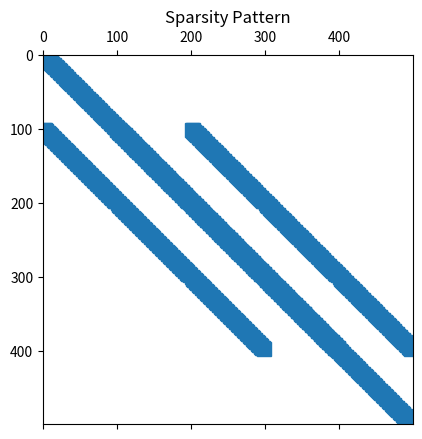
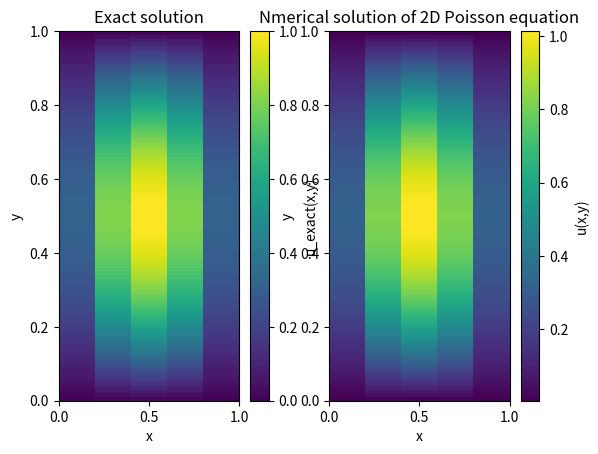
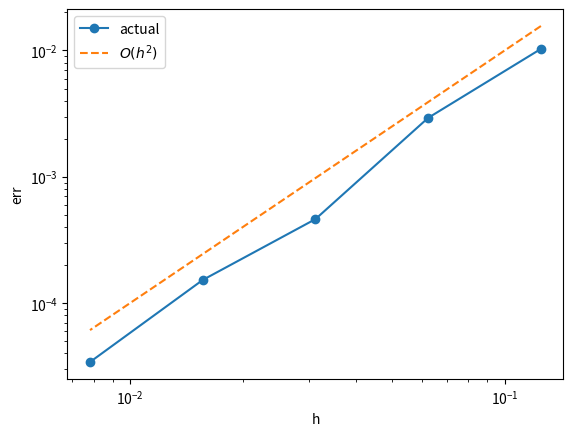

Reproduce these figures in Python, in order.
import enum

import numpy as np
from scipy.sparse import coo_matrix
from scipy.sparse.linalg import spsolve
np.set_printoptions(legacy='1.25') # no type info when printing

M_EPS = 1e-6  # a small number


class Direction(enum.IntFlag):
    R = 1 << 0  # 0001
    T = 1 << 1  # 0010
    L = 1 << 2  # 0100
    B = 1 << 3  # 1000


def surface(x: float, y: float) -> float:
    xI = 0.52
    # return x - 2.0
    # return x - xI
    # return -(x - xI)
    # return x**2 - xI**2
    # return -(x**2 - xI**2)
    # return y - xI
    # return -(y - xI)
    # return y**2 - xI**2
    return -(y**2 - xI**2)


def normal(x: float, y: float) -> tuple[float, float]:
    # default should be 4th order centrl difference

    # dx_eta = 2 * (x - 0.5)
    # dy_eta = 2 * (y - 0.5)
    # norm = np.sqrt(dx_eta**2 + dy_eta**2)
    # return dx_eta / norm, dy_eta / norm
    # return 1.0, 0.0
    return 0.0, 1.0


def permittivity(x: float, y: float) -> float:
    # return 1000.0 if surface(x, y) < 0 else 1.0
    return 1.0


def index(i: int, j: int) -> int:
    """flatten index"""
    # if i * ny + j > nx * ny:
    #     breakpoint()
    return i * ny + j


def center(i: int, j: int) -> tuple[float, float]:
    x = i * dx + dx / 2
    y = j * dy + dy / 2
    return x, y


def compute_theta(direction: int, i: int, j: int) -> float:
    x, y = center(i, j)
    eta = surface(x, y)
    eta_r = surface(x + dx, y)
    eta_l = surface(x - dx, y)
    eta_t = surface(x, y + dy)
    eta_b = surface(x, y - dy)
    dx_eta = (eta_r - eta_l) / 2
    dy_eta = (eta_t - eta_b) / 2
    dxx_eta = (eta_r - 2 * eta + eta_l) / 2
    dyy_eta = (eta_t - 2 * eta + eta_b) / 2

    if direction == Direction.R or direction == Direction.L:
        if np.isclose(dxx_eta, 0.0):
            theta = np.abs(eta / dx_eta)
        else:
            theta = (
                -dx_eta - np.sign(eta) * np.sqrt(dx_eta**2 - 4 * dxx_eta * eta)
            ) / (2 * dxx_eta)
    elif direction == Direction.T or direction == Direction.B:
        if np.isclose(dyy_eta, 0.0):
            theta = np.abs(eta / dy_eta)
        else:
            theta = (
                -dy_eta - np.sign(eta) * np.sqrt(dy_eta**2 - 4 * dyy_eta * eta)
            ) / (2 * dyy_eta)
    # elif direction == Direction.L:
    #     if np.isclose(dxx_eta, 0.0):
    #         theta = np.abs(eta / dx_eta)
    #     else:
    #         theta = (
    #             -dx_eta
    #             + np.sign(eta) * np.sqrt(dx_eta**2 - 4 * dxx_eta * eta)
    #         ) / (2 * dxx_eta)
    # elif direction == Direction.B:
    #     if np.isclose(dyy_eta, 0.0):
    #         theta = np.abs(eta / dy_eta)
    #     else:
    #         theta = (
    #             -dy_eta
    #             + np.sign(eta) * np.sqrt(dy_eta**2 - 4 * dyy_eta * eta)
    #         ) / (2 * dyy_eta)
    else:
        theta = 1.0

    return theta


def compute_a_tau(i: int, j: int) -> float:
    """Compute tangential derivative of jump condition a at (i, j)"""
    # TODO: if i+2 or j+2 exceeds
    if i + 2 > nx - 1 or i - 2 < 0 or j + 2 > ny - 1 or j - 2 < 0:
        dx_a = (a[i + 1, j] - a[i - 1, j]) / (2 * dx)
        dy_a = (a[i, j + 1] - a[i, j - 1]) / (2 * dy)
    else:
        dx_a = (-a[i + 2, j] + 8 * a[i + 1, j] - 8 * a[i - 1, j] + a[i - 2, j]) / (
            12 * dx
        )
        dy_a = (-a[i, j + 2] + 8 * a[i, j + 1] - 8 * a[i, j - 1] + a[i, j - 2]) / (
            12 * dy
        )
    n1, n2 = normal(*center(i, j))
    a_tau = -dx_a * n2 + dy_a * n1
    return a_tau


def coeff_case0(i: int, j: int) -> None:
    """coeff of u_ij and its neighbors for a normal cell"""
    x, y = center(i, j)
    eps_l = permittivity(x - dx / 2, y)
    eps_r = permittivity(x + dx / 2, y)
    eps_b = permittivity(x, y - dy / 2)
    eps_t = permittivity(x, y + dy / 2)

    row_idx = index(i, j)  # laplacian matrix row index
    rows.extend([row_idx] * 5)
    cols.extend(
        [
            index(i - 1, j),
            index(i + 1, j),
            index(i, j - 1),
            index(i, j + 1),
            index(i, j),
        ]
    )
    vals.extend(
        [
            eps_l / dx**2,  # u_[i-1,j]
            eps_r / dx**2,  # u_[i+1,j]
            eps_b / dy**2,  # u_[i,j-1]
            eps_t / dy**2,  # u_[i,j+1]
            (-(eps_l + eps_r) / dx**2 - (eps_b + eps_t) / dy**2),  # u_[i,j]
        ]
    )


def coeff_case1(direction: int, i: int, j: int) -> None:
    """coeff of u_ij and its neighbors for a case 1 cell"""
    x, y = center(i, j)
    row_idx = index(i, j)  # laplacian matrix row index
    eta = surface(x, y)  # assume this is negative for now
    n1, n2 = normal(x, y)
    a_tau = compute_a_tau(i, j)
    theta = compute_theta(direction, i, j)

    if direction == Direction.R:
        theta_l, theta_r, theta_t, theta_b = 1.0, theta, 1.0, 1.0
        # common denominator in discretization
        bot_x = (theta_r + theta_l) / 2 * dx**2
        bot_y = (theta_t + theta_b) / 2 * dy**2

        # permittivity
        eps_r = permittivity(x + theta_r * dx / 2, y)
        eps_l = permittivity(x - dx / 2, y)
        eps_t = permittivity(x, y + dy / 2)
        eps_b = permittivity(x, y - dy / 2)

        if eta > 0:
            _eps_p = permittivity(x + theta_r * dx - M_EPS, y)
            _eps_m = permittivity(x + theta_r * dx + M_EPS, y)
            eps_jump = _eps_p - _eps_m
            # swap these two variable in the d expression
            eps_p, eps_m = _eps_m, _eps_p
        else:
            _eps_p = permittivity(x + theta_r * dx + M_EPS, y)
            _eps_m = permittivity(x + theta_r * dx - M_EPS, y)
            eps_jump = _eps_p - _eps_m
            eps_p, eps_m = _eps_p, _eps_m

        d = (
            -a_tau * eps_p * n2 * dx
            + b[i, j] * n1 * dx
            + a[i, j] * eps_p * (3 - 2 * theta_r) / ((2 - theta_r) * (1 - theta_r))
        )

        if eta > 0:
            # in the following formulas, permittivity signs are also swapped
            # the permittivity jump stays the same
            eps_p, eps_m = -_eps_m, -_eps_p

        M = (
            -eps_p * (3 - 2 * theta_r) / ((1 - theta_r) * (2 - theta_r))
            - eps_m * (2 * theta_r + 1) / (theta_r * (theta_r + 1))
            - eps_jump * n2**2 * (2 * theta_r + 1) / (theta_r * (theta_r + 1))
        )

        N = [
            # u[i,j]
            -eps_jump * n1 * n2 * theta_r * dx / dy
            - (eps_jump * n2**2 + eps_m) * (1 + theta_r) / theta_r,
            # u[i+1,j]
            -eps_p * (theta_r - 2) / (theta_r - 1),
            # u[i+2,j]
            eps_p * (theta_r - 1) / (theta_r - 2),
            # u[i-1,j]
            eps_jump * n1 * n2 * theta_r * dx / dy
            + (eps_jump * n2**2 + eps_m) * theta_r / (1 + theta_r),
            # u[i,j-1]
            eps_jump * n1 * n2 * (2 * theta_r + 1) * dx / (2 * dy),
            # u[i,j+1]
            -eps_jump * n1 * n2 * dx / (2 * dy),
            # u[i-1,j-1]
            -eps_jump * n1 * n2 * theta_r * dx / dy,
        ]

        f[i, j] -= (d / M) * eps_r / theta_r / bot_x

        rows.extend([row_idx] * len(N))
        cols.extend(
            [
                index(i, j),
                index(i + 1, j),
                index(i + 2, j),
                index(i - 1, j),
                index(i, j - 1),
                index(i, j + 1),
                index(i - 1, j - 1),
            ]
        )
        vals.extend(
            [
                # u[i,j]
                (N[0] / M) * eps_r / theta_r / bot_x
                - (eps_r / theta_r + eps_l / theta_l) / bot_x
                - (eps_t / theta_t + eps_b / theta_b) / bot_y,
                # u[i+1,j]
                (N[1] / M) * eps_r / theta_r / bot_x,
                # u[i+2,j]
                (N[2] / M) * eps_r / theta_r / bot_x,
                # u[i-1,j]
                (N[3] / M) * eps_r / theta_r / bot_x + eps_l / theta_l / bot_x,
                # u[i,j-1]
                (N[4] / M) * eps_r / theta_r / bot_x + eps_b / theta_b / bot_y,
                # u[i,j+1]
                (N[5] / M) * eps_r / theta_r / bot_x + eps_t / theta_t / bot_y,
                # u_ext at [i-1,j-1]
                (N[6] / M) * eps_r / theta_r / bot_x,
            ]
        )
    elif direction == Direction.T:
        theta_l, theta_r, theta_t, theta_b = 1.0, 1.0, theta, 1.0

        bot_x = (theta_r + theta_l) / 2 * dx**2
        bot_y = (theta_t + theta_b) / 2 * dy**2

        eps_r = permittivity(x + dx / 2, y)
        eps_l = permittivity(x - dx / 2, y)
        eps_t = permittivity(x, y + theta_t * dy / 2)
        eps_b = permittivity(x, y - dy / 2)

        if eta > 0:
            _eps_p = permittivity(x, y + theta_t * dy - M_EPS)
            _eps_m = permittivity(x, y + theta_t * dy + M_EPS)
            eps_jump = _eps_p - _eps_m
            eps_p, eps_m = _eps_m, _eps_p
        else:
            _eps_p = permittivity(x, y + theta_t * dy + M_EPS)
            _eps_m = permittivity(x, y + theta_t * dy - M_EPS)
            eps_jump = _eps_p - _eps_m
            eps_p, eps_m = _eps_p, _eps_m

        d = (
            a_tau * eps_p * n1 * dy
            + b[i, j] * n2 * dy
            + a[i, j] * eps_p * (3 - 2 * theta_t) / ((2 - theta_t) * (1 - theta_t))
        )

        if eta > 0:
            eps_p, eps_m = -_eps_m, -_eps_p

        M = (
            -eps_p * (3 - 2 * theta_t) / ((1 - theta_t) * (2 - theta_t))
            - eps_m * (2 * theta_t + 1) / (theta_t * (theta_t + 1))
            - eps_jump * n1**2 * (2 * theta_t + 1) / (theta_t * (theta_t + 1))
        )
        N = [
            # u[i,j]
            -eps_jump * n1 * n2 * theta_t * dy / dx
            - (eps_jump * n1**2 + eps_m) * (1 + theta_t) / theta_t,
            # u[i,j+1]
            -eps_p * (theta_t - 2) / (theta_t - 1),
            # u[i,j+2]
            eps_p * (theta_t - 1) / (theta_t - 2),
            # u[i,j-1]
            eps_jump * n1 * n2 * theta_t * dy / dx
            + (eps_jump * n1**2 + eps_m) * theta_t / (1 + theta_t),
            # u[i-1,j]
            eps_jump * n1 * n2 * (2 * theta_t + 1) * dy / (2 * dx),
            # u[i+1,j]
            -eps_jump * n1 * n2 * dy / (2 * dx),
            # u[i-1,j-1]
            -eps_jump * n1 * n2 * theta_t * dy / dx,
        ]

        f[i, j] -= (d / M) * eps_t / theta_t / bot_y

        rows.extend([row_idx] * len(N))
        cols.extend(
            [
                index(i, j),
                index(i, j + 1),
                index(i, j + 2),
                index(i, j - 1),
                index(i - 1, j),
                index(i + 1, j),
                index(i - 1, j - 1),
            ]
        )
        vals.extend(
            [
                # u[i,j]
                (N[0] / M) * eps_t / theta_t / bot_y
                - (eps_r / theta_r + eps_l / theta_l) / bot_x
                - (eps_t / theta_t + eps_b / theta_b) / bot_y,
                # u[i,j+1]
                (N[1] / M) * eps_t / theta_t / bot_y,
                # u[i,j+2]
                (N[2] / M) * eps_t / theta_t / bot_y,
                # u[i,j-1]
                (N[3] / M) * eps_t / theta_t / bot_y + eps_b / theta_b / bot_y,
                # u[i-1,j]
                (N[4] / M) * eps_t / theta_t / bot_x + eps_l / theta_l / bot_x,
                # u[i+1,j]
                (N[5] / M) * eps_t / theta_t / bot_x + eps_r / theta_r / bot_x,
                # u_ext at [i-1,j-1]
                (N[6] / M) * eps_t / theta_t / bot_y,
            ]
        )
    elif direction == Direction.L:
        theta_l, theta_r, theta_t, theta_b = theta, 1.0, 1.0, 1.0

        bot_x = (theta_r + theta_l) / 2 * dx**2
        bot_y = (theta_t + theta_b) / 2 * dy**2

        eps_r = permittivity(x + dx / 2, y)
        eps_l = permittivity(x - theta_l * dx / 2, y)
        eps_t = permittivity(x, y + dy / 2)
        eps_b = permittivity(x, y - dy / 2)

        if eta > 0:
            _eps_p = permittivity(x - theta_l * dx + M_EPS, y)
            _eps_m = permittivity(x - theta_l * dx - M_EPS, y)
            eps_jump = _eps_p - _eps_m
            eps_p, eps_m = _eps_m, _eps_p
        else:
            _eps_p = permittivity(x - theta_l * dx - M_EPS, y)
            _eps_m = permittivity(x - theta_l * dx + M_EPS, y)
            eps_jump = _eps_p - _eps_m
            eps_p, eps_m = _eps_p, _eps_m

        d = (
            -a_tau * eps_p * n2 * dx
            + b[i, j] * n1 * dx
            - a[i, j] * eps_p * (3 - 2 * theta_l) / ((2 - theta_l) * (1 - theta_l))
        )

        if eta > 0:
            eps_p, eps_m = -_eps_m, -_eps_p

        M = (
            eps_p * (3 - 2 * theta_l) / ((1 - theta_l) * (2 - theta_l))
            + eps_m * (2 * theta_l + 1) / (theta_l * (theta_l + 1))
            + eps_jump * n2**2 * (2 * theta_l + 1) / (theta_l * (theta_l + 1))
        )

        N = [
            # u[i,j]
            -eps_jump * n1 * n2 * theta_l * dx / dy
            + (eps_jump * n2**2 + eps_m) * (1 + theta_l) / theta_l,
            # u[i-1,j]
            eps_p * (theta_l - 2) / (theta_l - 1),
            # u[i-2,j]
            -eps_p * (theta_l - 1) / (theta_l - 2),
            # u[i+1,j]
            eps_jump * n1 * n2 * theta_l * dx / dy
            - (eps_jump * n2**2 + eps_m) * theta_l / (1 + theta_l),
            # u[i,j-1]
            eps_jump * n1 * n2 * (2 * theta_l + 1) * dx / (2 * dy),
            # u[i,j+1]
            -eps_jump * n1 * n2 * dx / (2 * dy),
            # u[i+1,j-1]
            -eps_jump * n1 * n2 * theta_l * dx / dy,
        ]

        f[i, j] -= (d / M) * eps_l / theta_l / bot_x

        rows.extend([row_idx] * len(N))
        cols.extend(
            [
                index(i, j),
                index(i - 1, j),
                index(i - 2, j),
                index(i + 1, j),
                index(i, j - 1),
                index(i, j + 1),
                index(i + 1, j - 1),
            ]
        )
        vals.extend(
            [
                # u[i,j]
                (N[0] / M) * eps_l / theta_l / bot_x
                - (eps_r / theta_r + eps_l / theta_l) / bot_x
                - (eps_t / theta_t + eps_b / theta_b) / bot_y,
                # u[i-1,j]
                (N[1] / M) * eps_l / theta_l / bot_x,
                # u[i-2,j]
                (N[2] / M) * eps_l / theta_l / bot_x,
                # u[i+1,j]
                (N[3] / M) * eps_l / theta_l / bot_x + eps_r / theta_r / bot_x,
                # u[i,j+1]
                (N[4] / M) * eps_l / theta_l / bot_x + eps_t / theta_t / bot_y,
                # u[i,j-1]
                (N[5] / M) * eps_l / theta_l / bot_x + eps_b / theta_b / bot_y,
                # u_ext at [i+1,j+1]
                (N[6] / M) * eps_l / theta_l / bot_x,
            ]
        )
        # breakpoint()
    elif direction == Direction.B:
        theta_l, theta_r, theta_t, theta_b = 1.0, 1.0, 1.0, theta

        bot_x = (theta_r + theta_l) / 2 * dx**2
        bot_y = (theta_t + theta_b) / 2 * dy**2

        eps_r = permittivity(x + dx / 2, y)
        eps_l = permittivity(x - dx / 2, y)
        eps_t = permittivity(x, y + dy / 2)
        eps_b = permittivity(x, y - theta_b * dy / 2)

        if eta > 0:
            _eps_p = permittivity(x, y - theta_b * dy + M_EPS)
            _eps_m = permittivity(x, y - theta_b * dy - M_EPS)
            eps_jump = _eps_p - _eps_m
            eps_p, eps_m = _eps_m, _eps_p
        else:
            _eps_p = permittivity(x, y - theta_b * dy - M_EPS)
            _eps_m = permittivity(x, y - theta_b * dy + M_EPS)
            eps_jump = _eps_p - _eps_m
            eps_p, eps_m = _eps_p, _eps_m

        d = (
            a_tau * eps_p * n2 * dx
            + b[i, j] * n1 * dx
            - a[i, j] * eps_p * (3 - 2 * theta_b) / ((2 - theta_b) * (1 - theta_b))
        )

        if eta > 0:
            eps_p, eps_m = -_eps_m, -_eps_p

        M = (
            eps_p * (3 - 2 * theta_b) / ((1 - theta_b) * (2 - theta_b))
            + eps_m * (2 * theta_b + 1) / (theta_b * (theta_b + 1))
            + eps_jump * n1**2 * (2 * theta_b + 1) / (theta_b * (theta_b + 1))
        )
        N = [
            # u[i,j]
            eps_jump * n1 * n2 * theta_b * dy / dx
            + (eps_jump * n1**2 + eps_m) * (1 + theta_b) / theta_b,
            # u[i,j-1]
            eps_p * (theta_b - 2) / (theta_b - 1),
            # u[i,j-2]
            -eps_p * (theta_b - 1) / (theta_b - 2),
            # u[i,j+1]
            -eps_jump * n1 * n2 * theta_b * dy / dx
            - (eps_jump * n1**2 + eps_m) * theta_b / (1 + theta_b),
            # u[i+1,j]
            -eps_jump * n1 * n2 * (2 * theta_b + 1) * dy / (2 * dx),
            # u[i-1,j]
            eps_jump * n1 * n2 * dy / (2 * dx),
            # u[i+1,j+1]
            -eps_jump * n1 * n2 * theta_b * dy / dx,
        ]

        f[i, j] -= (d / M) * eps_b / theta_b / bot_y

        rows.extend([row_idx] * len(N))
        cols.extend(
            [
                index(i, j),
                index(i, j - 1),
                index(i, j - 2),
                index(i, j + 1),
                index(i + 1, j),
                index(i - 1, j),
                index(i + 1, j + 1),
            ]
        )
        vals.extend(
            [
                # u[i,j]
                (N[0] / M) * eps_b / theta_b / bot_y
                - (eps_r / theta_r + eps_l / theta_l) / bot_x
                - (eps_t / theta_t + eps_b / theta_b) / bot_y,
                # u[i,j-1]
                (N[1] / M) * eps_b / theta_b / bot_y,
                # u[i,j-2]
                (N[2] / M) * eps_b / theta_b / bot_y,
                # u[i,j+1]
                (N[3] / M) * eps_b / theta_b / bot_y + eps_t / theta_t / bot_y,
                # u[i+1,j]
                (N[4] / M) * eps_b / theta_b / bot_x + eps_r / theta_r / bot_x,
                # u[i-1,j]
                (N[5] / M) * eps_b / theta_b / bot_x + eps_l / theta_l / bot_x,
                # u_ext at [i+1,j+1]
                (N[6] / M) * eps_b / theta_b / bot_y,
            ]
        )
    else:
        raise ValueError("Invalid direction for case 1", direction)


def coeff_case2(direction: int, i: int, j: int):
    """coeff of u_ij and its neighbors for a case 2 cell"""
    # calculate M = [[xx, xx], [xx, xx]] # 2x2 matrix
    # calculate N = [[xx, xx, ...], [xx, xx, ...]] # 2xn_neighbor matrix
    # calculate d = [[xx], [xx]] # 2x1 matrix
    # return M_inv@N, M_inv@d

    x, y = center(i, j)
    eta = surface(x, y)
    a_tau = compute_a_tau(i, j)
    row_idx = index(i, j)  # laplacian matrix row index

    d = np.zeros(2)
    M = np.zeros((2, 2))
    N = np.zeros((2, 25))

    # used to traverse N matrix
    offset = lambda offset_x, offset_y: (offset_x + 2) * 5 + (offset_y + 2)

    if direction == Direction.R | Direction.T:
        theta_r = compute_theta(Direction.R, i, j)
        theta_t = compute_theta(Direction.T, i, j)
        theta_l = 1.0
        theta_b = 1.0

        bot_x = (theta_r + theta_l) / 2 * dx**2
        bot_y = (theta_t + theta_b) / 2 * dy**2

        eps_r = permittivity(x + theta_r * dx / 2, y)
        eps_l = permittivity(x - dx / 2, y)
        eps_t = permittivity(x, y + theta_t * dy / 2)
        eps_b = permittivity(x, y - dy / 2)

        # normal evaluated at x_R and x_T
        n1_x, n2_x = normal(x + theta_r * dx - M_EPS, y)
        n1_y, n2_y = normal(x, y + theta_t * dy - M_EPS)

        if eta > 0:
            _eps_p = permittivity(x + theta_r * dx - M_EPS, y)
            _eps_m = permittivity(x + theta_r * dx + M_EPS, y)
            eps_jump = _eps_p - _eps_m
            eps_p, eps_m = _eps_m, _eps_p
        else:
            _eps_p = permittivity(x + theta_r * dx + M_EPS, y)
            _eps_m = permittivity(x + theta_r * dx - M_EPS, y)
            eps_jump = _eps_p - _eps_m
            eps_p, eps_m = _eps_p, _eps_m

        d[0] = (
            -a_tau * eps_p * n2_x * dx
            + b[i, j] * n1_x * dx
            + a[i, j] * eps_p * (3 - 2 * theta_r) / ((2 - theta_r) * (1 - theta_r))
        )
        d[1] = (
            a_tau * eps_p * n1_y * dy
            + b[i, j] * n2_y * dx
            + a[i, j] * eps_p * (3 - 2 * theta_t) / ((2 - theta_t) * (1 - theta_t))
        )

        if eta > 0:
            eps_p, eps_m = -_eps_m, -_eps_p

        M[0, 0] = (
            -eps_p * (3 - 2 * theta_r) / ((1 - theta_r) * (2 - theta_r))
            - eps_m * (2 * theta_r + 1) / (theta_r * (theta_r + 1))
            - eps_jump * n2_x**2 * (2 * theta_r + 1) / (theta_r * (theta_r + 1))
        )
        M[0, 1] = eps_jump * n1_x * n2_x * dx / (dy * theta_t * (theta_t + 1))
        M[1, 0] = eps_jump * n1_y * n2_y * dy / (dx * theta_r * (theta_r + 1))
        M[1, 1] = (
            -eps_p * (3 - 2 * theta_t) / ((1 - theta_t) * (2 - theta_t))
            - eps_m * (2 * theta_t + 1) / (theta_t * (theta_t + 1))
            - eps_jump * n2_y**2 * (2 * theta_t + 1) / (theta_t * (theta_t + 1))
        )

        # fmt: off
        # u[i,j]
        N[0, offset(0, 0)] = -(eps_m + eps_jump * n2_x**2) * (theta_r + 1) / theta_r \
            - (eps_jump * n1_x * n2_x) * (dx / dy) * ((theta_t * theta_r + theta_t - 1) / theta_t)
        # u[i+1,j]
        N[0, offset(1, 0)] = -eps_p * (theta_r - 2) / (theta_r - 1)
        # u[i+2,j]
        N[0, offset(2, 0)] = eps_p * (theta_r - 1) / (theta_r - 2)
        # u[i-1,j]
        N[0, offset(-1, 0)] = (eps_m + eps_jump * n2_x**2) / (theta_r + 1) \
            + eps_jump * n1_x * n2_x * dx / dy
        # u[i,j-1]
        N[0, offset(0, -1)] = eps_jump * n1_x * n2_x * (dx / dy) * (theta_t / (theta_t + 1) + theta_r) 
        # u[i-1,j-1]
        N[0, offset(-1, -1)] = -eps_jump * n1_x * n2_x * theta_r * (dx / dy)

        # u[i,j]
        N[1, offset(0,0)] = -(eps_m + eps_jump * n1_y**2) * (theta_t + 1) / theta_t \
            - (eps_jump * n1_y * n2_y) * (dy / dx) * ((theta_r * theta_t + theta_r - 1) / theta_r)
        # u[i,j+1]
        N[1, offset(0,1)] = -eps_p * (theta_t - 2) / (theta_t - 1)
        # u[i,j+2]
        N[1, offset(0,2)] = eps_p * (theta_t - 1) / (theta_t - 2)
        # u[i,j-1]
        N[1, offset(0,-1)] = (eps_m + eps_jump * n1_y**2) / (theta_t + 1) \
            + eps_jump * n1_y * n2_y * dy / dx
        # u[i-1,j]
        N[1, offset(-1,0)] = eps_jump * n1_y * n2_y * (dy / dx) * (theta_r / (theta_r + 1) + theta_t)
        # u[i-1,j-1]
        N[1, offset(-1,-1)] = -eps_jump * n1_y * n2_y * theta_t * (dy / dx)
        # fmt: on

        M_inv = np.linalg.inv(M)
        M_inv_d = M_inv @ d
        M_inv_N = M_inv @ N

        f[i, j] -= (
            M_inv_d[0] * eps_r / theta_r / bot_x + M_inv_d[1] * eps_t / theta_t / bot_y
        )

        for offset_x in range(-2, 3):
            for offset_y in range(-2, 3):
                value = (
                    M_inv_N[0, offset(offset_x, offset_y)] * eps_r / theta_r / bot_x
                    + M_inv_N[1, offset(offset_x, offset_y)] * eps_t / theta_t / bot_y
                )
                if (offset_x, offset_y) == (0, 0):
                    value += (
                        -(eps_r / theta_r + eps_l / theta_l) / bot_x
                        - (eps_t / theta_t + eps_b / theta_b) / bot_y
                    )
                elif (offset_x, offset_y) == (-1, 0):
                    value += eps_l / theta_l / bot_x
                elif (offset_x, offset_y) == (0, -1):
                    value += eps_b / theta_b / bot_y

                rows.append(row_idx)
                cols.append(index(i + offset_x, j + offset_y))
                vals.append(value)

    elif direction == Direction.L | Direction.T:
        theta_l = compute_theta(Direction.L, i, j)
        theta_t = compute_theta(Direction.T, i, j)
        theta_r = 1.0
        theta_b = 1.0

        bot_x = (theta_r + theta_l) / 2 * dx**2
        bot_y = (theta_t + theta_b) / 2 * dy**2

        eps_r = permittivity(x + dx / 2, y)
        eps_l = permittivity(x - theta_l * dx / 2, y)
        eps_t = permittivity(x, y + theta_t * dy / 2)
        eps_b = permittivity(x, y - dy / 2)

        # normal evaluated at x_L and x_T
        n1_x, n2_x = normal(x - theta_l * dx + M_EPS, y)
        n1_y, n2_y = normal(x, y + theta_t * dy - M_EPS)

        if eta > 0:
            _eps_p = permittivity(x - theta_l * dx + M_EPS, y)
            _eps_m = permittivity(x - theta_l * dx - M_EPS, y)
            eps_jump = _eps_p - _eps_m
            eps_p, eps_m = _eps_m, _eps_p
        else:
            _eps_p = permittivity(x - theta_l * dx - M_EPS, y)
            _eps_m = permittivity(x - theta_l * dx + M_EPS, y)
            eps_jump = _eps_p - _eps_m
            eps_p, eps_m = _eps_p, _eps_m

        d[0] = (
            -a_tau * eps_p * n2_x * dx
            + b[i, j] * n1_x * dx
            - a[i, j] * eps_p * (3 - 2 * theta_l) / ((2 - theta_l) * (1 - theta_l))
        )
        d[1] = (
            a_tau * eps_p * n1_y * dy
            + b[i, j] * n2_y * dx
            + a[i, j] * eps_p * (3 - 2 * theta_t) / ((2 - theta_t) * (1 - theta_t))
        )

        if eta > 0:
            eps_p, eps_m = -_eps_m, -_eps_p

        M[0, 0] = (
            eps_p * (3 - 2 * theta_l) / ((1 - theta_l) * (2 - theta_l))
            + eps_m * (2 * theta_l + 1) / (theta_l * (theta_l + 1))
            + eps_jump * n2_x**2 * (2 * theta_l + 1) / (theta_l * (theta_l + 1))
        )
        M[0, 1] = eps_jump * n1_x * n2_x * dx / (dy * theta_t * (theta_t + 1))
        M[1, 0] = -eps_jump * n1_y * n2_y * dy / (dx * theta_l * (theta_l + 1))
        M[1, 1] = (
            -eps_p * (3 - 2 * theta_t) / ((1 - theta_t) * (2 - theta_t))
            - eps_m * (2 * theta_t + 1) / (theta_t * (theta_t + 1))
            - eps_jump * n2_y**2 * (2 * theta_t + 1) / (theta_t * (theta_t + 1))
        )

        # fmt: off
        N[0, offset(0, 0)] = (eps_m + eps_jump * n2_x**2) * (theta_l + 1) / theta_l \
            - (eps_jump * n1_x * n2_x) * (dx / dy) * ((theta_t * theta_l + theta_t - 1) / theta_t)
        N[0, offset(-1, 0)] = eps_p * (theta_l - 2) / (theta_l - 1)
        N[0, offset(-2, 0)] = -eps_p * (theta_l - 1) / (theta_l - 2)
        N[0, offset(1, 0)] = -(eps_m + eps_jump * n2_x**2) / (theta_l + 1) \
            + eps_jump * n1_x * n2_x * dx / dy
        N[0, offset(0, -1)] = eps_jump * n1_x * n2_x * (dx / dy) * (theta_t / (theta_t + 1) + theta_l) 
        N[0, offset(1, -1)] = -eps_jump * n1_x * n2_x * theta_l * (dx / dy)

        N[1, offset(0,0)] = -(eps_m + eps_jump * n1_y**2) * (theta_t + 1) / theta_t \
            + (eps_jump * n1_y * n2_y) * (dy / dx) * ((theta_l * theta_t + theta_l - 1) / theta_l)
        N[1, offset(0,1)] = -eps_p * (theta_t - 2) / (theta_t - 1)
        N[1, offset(0,2)] = eps_p * (theta_t - 1) / (theta_t - 2)
        N[1, offset(0,-1)] = (eps_m + eps_jump * n1_y**2) / (theta_t + 1) \
            - eps_jump * n1_y * n2_y * dy / dx
        N[1, offset(1,0)] = -eps_jump * n1_y * n2_y * (dy / dx) * (theta_l / (theta_l + 1) + theta_t)
        N[1, offset(1,-1)] = eps_jump * n1_y * n2_y * theta_t * (dy / dx)
        # fmt: on

        M_inv = np.linalg.inv(M)
        M_inv_d = M_inv @ d
        M_inv_N = M_inv @ N

        f[i, j] -= (
            M_inv_d[0] * eps_l / theta_l / bot_x + M_inv_d[1] * eps_t / theta_t / bot_y
        )

        for offset_x in range(-2, 3):
            for offset_y in range(-2, 3):
                value = (
                    M_inv_N[0, offset(offset_x, offset_y)] * eps_l / theta_l / bot_x
                    + M_inv_N[1, offset(offset_x, offset_y)] * eps_t / theta_t / bot_y
                )
                if (offset_x, offset_y) == (0, 0):
                    value += (
                        -(eps_r / theta_r + eps_l / theta_l) / bot_x
                        - (eps_t / theta_t + eps_b / theta_b) / bot_y
                    )
                elif (offset_x, offset_y) == (1, 0):
                    value += eps_r / theta_r / bot_x
                elif (offset_x, offset_y) == (0, -1):
                    value += eps_b / theta_b / bot_y

                rows.append(row_idx)
                cols.append(index(i + offset_x, j + offset_y))
                vals.append(value)

    elif direction == Direction.R | Direction.B:
        theta_r = compute_theta(Direction.R, i, j)
        theta_b = compute_theta(Direction.B, i, j)
        theta_l = 1.0
        theta_t = 1.0

        bot_x = (theta_r + theta_l) / 2 * dx**2
        bot_y = (theta_t + theta_b) / 2 * dy**2

        eps_r = permittivity(x + theta_r * dx / 2, y)
        eps_l = permittivity(x - dx / 2, y)
        eps_t = permittivity(x, y + dy / 2)
        eps_b = permittivity(x, y - theta_b * dy / 2)

        # normal evaluated at x_R and x_B
        n1_x, n2_x = normal(x + theta_r * dx - M_EPS, y)
        n1_y, n2_y = normal(x, y - theta_b * dy + M_EPS)

        if eta > 0:
            _eps_p = permittivity(x + theta_r * dx - M_EPS, y)
            _eps_m = permittivity(x + theta_r * dx + M_EPS, y)
            eps_jump = _eps_p - _eps_m
            eps_p, eps_m = _eps_m, _eps_p
        else:
            _eps_p = permittivity(x + theta_r * dx + M_EPS, y)
            _eps_m = permittivity(x + theta_r * dx - M_EPS, y)
            eps_jump = _eps_p - _eps_m
            eps_p, eps_m = _eps_p, _eps_m

        d[0] = (
            -a_tau * eps_p * n2_x * dx
            + b[i, j] * n1_x * dx
            + a[i, j] * eps_p * (3 - 2 * theta_r) / ((2 - theta_r) * (1 - theta_r))
        )
        d[1] = (
            a_tau * eps_p * n1_y * dy
            + b[i, j] * n2_y * dx
            - a[i, j] * eps_p * (3 - 2 * theta_b) / ((2 - theta_b) * (1 - theta_b))
        )

        if eta > 0:
            eps_p, eps_m = -_eps_m, -_eps_p

        M[0, 0] = (
            -eps_p * (3 - 2 * theta_r) / ((1 - theta_r) * (2 - theta_r))
            - eps_m * (2 * theta_r + 1) / (theta_r * (theta_r + 1))
            - eps_jump * n2_x**2 * (2 * theta_r + 1) / (theta_r * (theta_r + 1))
        )
        M[0, 1] = -eps_jump * n1_x * n2_x * dx / (dy * theta_b * (theta_b + 1))
        M[1, 0] = eps_jump * n1_y * n2_y * dy / (dx * theta_r * (theta_r + 1))
        M[1, 1] = (
            eps_p * (3 - 2 * theta_b) / ((1 - theta_b) * (2 - theta_b))
            + eps_m * (2 * theta_b + 1) / (theta_b * (theta_b + 1))
            + eps_jump * n2_y**2 * (2 * theta_b + 1) / (theta_b * (theta_b + 1))
        )

        # fmt: off
        N[0, offset(0, 0)] = -(eps_m + eps_jump * n2_x**2) * (theta_r + 1) / theta_r \
            + (eps_jump * n1_x * n2_x) * (dx / dy) * ((theta_b * theta_r + theta_b - 1) / theta_b)
        N[0, offset(1, 0)] = -eps_p * (theta_r - 2) / (theta_r - 1)
        N[0, offset(2, 0)] = eps_p * (theta_r - 1) / (theta_r - 2)
        N[0, offset(-1, 0)] = (eps_m + eps_jump * n2_x**2) / (theta_r + 1) \
            - eps_jump * n1_x * n2_x * dx / dy
        N[0, offset(0, 1)] = -eps_jump * n1_x * n2_x * (dx / dy) * (theta_b / (theta_b + 1) + theta_r) 
        N[0, offset(-1, 1)] = eps_jump * n1_x * n2_x * theta_r * (dx / dy)

        N[1, offset(0,0)] = (eps_m + eps_jump * n1_y**2) * (theta_b + 1) / theta_b \
            - (eps_jump * n1_y * n2_y) * (dy / dx) * ((theta_r * theta_b + theta_r - 1) / theta_r)
        N[1, offset(0,-1)] = eps_p * (theta_b - 2) / (theta_b - 1)
        N[1, offset(0,2)] = -eps_p * (theta_b - 1) / (theta_b - 2)
        N[1, offset(0,1)] = -(eps_m + eps_jump * n1_y**2) / (theta_b + 1) \
            + eps_jump * n1_y * n2_y * dy / dx
        N[1, offset(-1,0)] = eps_jump * n1_y * n2_y * (dy / dx) * (theta_r / (theta_r + 1) + theta_b)
        N[1, offset(-1,1)] = -eps_jump * n1_y * n2_y * theta_b * (dy / dx)
        # fmt: on

        M_inv = np.linalg.inv(M)
        M_inv_d = M_inv @ d
        M_inv_N = M_inv @ N

        f[i, j] -= (
            M_inv_d[0] * eps_r / theta_r / bot_x + M_inv_d[1] * eps_b / theta_b / bot_y
        )

        for offset_x in range(-2, 3):
            for offset_y in range(-2, 3):
                value = (
                    M_inv_N[0, offset(offset_x, offset_y)] * eps_r / theta_r / bot_x
                    + M_inv_N[1, offset(offset_x, offset_y)] * eps_b / theta_b / bot_y
                )
                if (offset_x, offset_y) == (0, 0):
                    value += (
                        -(eps_r / theta_r + eps_l / theta_l) / bot_x
                        - (eps_t / theta_t + eps_b / theta_b) / bot_y
                    )
                elif (offset_x, offset_y) == (-1, 0):
                    value += eps_l / theta_l / bot_x
                elif (offset_x, offset_y) == (0, 1):
                    value += eps_t / theta_t / bot_y

                rows.append(row_idx)
                cols.append(index(i + offset_x, j + offset_y))
                vals.append(value)

    elif direction == Direction.L | Direction.B:
        theta_l = compute_theta(Direction.L, i, j)
        theta_b = compute_theta(Direction.B, i, j)
        theta_r = 1.0
        theta_t = 1.0

        bot_x = (theta_r + theta_l) / 2 * dx**2
        bot_y = (theta_t + theta_b) / 2 * dy**2

        eps_r = permittivity(x + dx / 2, y)
        eps_l = permittivity(x - theta_l * dx / 2, y)
        eps_t = permittivity(x, y + dy / 2)
        eps_b = permittivity(x, y - theta_b * dy / 2)

        # normal evaluated at x_L and x_B
        n1_x, n2_x = normal(x - theta_l * dx + M_EPS, y)
        n1_y, n2_y = normal(x, y - theta_b * dy + M_EPS)

        if eta > 0:
            _eps_p = permittivity(x - theta_l * dx + M_EPS, y)
            _eps_m = permittivity(x - theta_l * dx - M_EPS, y)
            eps_jump = _eps_p - _eps_m
            eps_p, eps_m = _eps_m, _eps_p
        else:
            _eps_p = permittivity(x - theta_l * dx - M_EPS, y)
            _eps_m = permittivity(x - theta_l * dx + M_EPS, y)
            eps_jump = _eps_p - _eps_m
            eps_p, eps_m = _eps_p, _eps_m

        d[0] = (
            -a_tau * eps_p * n2_x * dx
            + b[i, j] * n1_x * dx
            - a[i, j] * eps_p * (3 - 2 * theta_l) / ((2 - theta_l) * (1 - theta_l))
        )
        d[1] = (
            a_tau * eps_p * n1_y * dy
            + b[i, j] * n2_y * dx
            - a[i, j] * eps_p * (3 - 2 * theta_b) / ((2 - theta_b) * (1 - theta_b))
        )

        if eta > 0:
            eps_p, eps_m = -_eps_m, -_eps_p

        M[0, 0] = (
            eps_p * (3 - 2 * theta_l) / ((1 - theta_l) * (2 - theta_l))
            + eps_m * (2 * theta_l + 1) / (theta_l * (theta_l + 1))
            + eps_jump * n2_x**2 * (2 * theta_l + 1) / (theta_l * (theta_l + 1))
        )
        M[0, 1] = -eps_jump * n1_x * n2_x * dx / (dy * theta_b * (theta_b + 1))
        M[1, 0] = -eps_jump * n1_y * n2_y * dy / (dx * theta_l * (theta_l + 1))
        M[1, 1] = (
            eps_p * (3 - 2 * theta_b) / ((1 - theta_b) * (2 - theta_b))
            + eps_m * (2 * theta_b + 1) / (theta_b * (theta_b + 1))
            + eps_jump * n2_y**2 * (2 * theta_b + 1) / (theta_b * (theta_b + 1))
        )

        # fmt: off
        N[0, offset(0, 0)] = (eps_m + eps_jump * n2_x**2) * (theta_l + 1) / theta_l \
            + (eps_jump * n1_x * n2_x) * (dx / dy) * ((theta_b * theta_l + theta_b - 1) / theta_b)
        N[0, offset(-1, 0)] = eps_p * (theta_l - 2) / (theta_l - 1)
        N[0, offset(-2, 0)] = -eps_p * (theta_l - 1) / (theta_l - 2)
        N[0, offset(1, 0)] = -(eps_m + eps_jump * n2_x**2) / (theta_l + 1) \
            - eps_jump * n1_x * n2_x * dx / dy
        N[0, offset(0, 1)] = -eps_jump * n1_x * n2_x * (dx / dy) * (theta_b / (theta_b + 1) + theta_l) 
        N[0, offset(1, 1)] = eps_jump * n1_x * n2_x * theta_l * (dx / dy)

        N[1, offset(0,0)] = (eps_m + eps_jump * n1_y**2) * (theta_b + 1) / theta_b \
            + (eps_jump * n1_y * n2_y) * (dy / dx) * ((theta_l * theta_b + theta_l - 1) / theta_l)
        N[1, offset(0,-1)] = eps_p * (theta_b - 2) / (theta_b - 1)
        N[1, offset(0,-2)] = -eps_p * (theta_b - 1) / (theta_b - 2)
        N[1, offset(0,1)] = -(eps_m + eps_jump * n1_y**2) / (theta_b + 1) \
            - eps_jump * n1_y * n2_y * dy / dx
        N[1, offset(1,0)] = -eps_jump * n1_y * n2_y * (dy / dx) * (theta_l / (theta_l + 1) + theta_b)
        N[1, offset(1,1)] = eps_jump * n1_y * n2_y * theta_b * (dy / dx)
        # fmt: on

        M_inv = np.linalg.inv(M)
        M_inv_d = M_inv @ d
        M_inv_N = M_inv @ N

        f[i, j] -= (
            M_inv_d[0] * eps_l / theta_l / bot_x + M_inv_d[1] * eps_b / theta_b / bot_y
        )

        for offset_x in range(-2, 3):
            for offset_y in range(-2, 3):
                value = (
                    M_inv_N[0, offset(offset_x, offset_y)] * eps_l / theta_l / bot_x
                    + M_inv_N[1, offset(offset_x, offset_y)] * eps_b / theta_b / bot_y
                )
                if (offset_x, offset_y) == (0, 0):
                    value += (
                        -(eps_r / theta_r + eps_l / theta_l) / bot_x
                        - (eps_t / theta_t + eps_b / theta_b) / bot_y
                    )
                elif (offset_x, offset_y) == (1, 0):
                    value += eps_r / theta_r / bot_x
                elif (offset_x, offset_y) == (0, 1):
                    value += eps_t / theta_t / bot_y

                rows.append(row_idx)
                cols.append(index(i + offset_x, j + offset_y))
                vals.append(value)

    else:
        raise ValueError("Invalid direction for case 1", direction)


def construct_matrix():
    for i in range(nx):
        for j in range(ny):
            if i == 0 or i == nx - 1 or j == 0 or j == ny - 1:
                rows.append(index(i, j))
                cols.append(index(i, j))
                vals.append(1.0)
                f[i, j] = u_exact[i, j]  # dirichlet bc
                continue

            x, y = center(i, j)
            eta = surface(x, y)
            eta_l = surface(x - dx, y)
            eta_r = surface(x + dx, y)
            eta_b = surface(x, y - dy)
            eta_t = surface(x, y + dy)

            direction = 0
            if eta * eta_l < 0:
                direction |= Direction.L
            if eta * eta_r < 0:
                direction |= Direction.R
            if eta * eta_b < 0:
                direction |= Direction.B
            if eta * eta_t < 0:
                direction |= Direction.T

            match direction.bit_count():
                case 0:
                    coeff_case0(i, j)
                case 1:
                    coeff_case1(direction, i, j)
                case 2:
                    coeff_case2(direction, i, j)
                case _:
                    raise NotImplementedError("More than 2 cuts not implemented yet.")

    A = coo_matrix((vals, (rows, cols)), shape=(nx * ny, nx * ny))
    return A


if __name__ == "__main__":
    import matplotlib.pyplot as plt

    # nx, ny = 64, 64
    # nx, ny = 3, 4
    nx, ny = 5, 100
    dx, dy = 1.0 / nx, 1.0 / ny
    x = np.arange(dx / 2, 1.0 + dx / 2, dx)
    y = np.arange(dy / 2, 1.0 + dy / 2, dy)
    print("x=", x)
    print("y=", y)
    X, Y = np.meshgrid(x, y, indexing="ij")
    # source term
    f = -2 * np.pi**2 * np.sin(np.pi * X) * np.sin(np.pi * Y)
    # exact solution
    u_exact = np.sin(np.pi * X) * np.sin(np.pi * Y)
    # jump conditions
    a = np.zeros((nx, ny))
    b = np.zeros((nx, ny))
    rows, cols, vals = [], [], []  # triplet format for sparse matrix assembly
    A = construct_matrix()
    A_dense = A.toarray()
    print("A_dense = \n", A_dense)
    # print(f"A[4*ny+1] = {A_dense[index(4,1)]}")
    # print(f"A[5*ny+1] = {A_dense[index(5,1)]}")
    u = spsolve(A, f.flatten())
    u = u.reshape((nx, ny))
    error = np.max(np.abs(u - u_exact))
    print(f"Max error: {error}")
    plt.figure()
    plt.spy(A)
    # plt.imshow(A.toarray(), interpolation="none", cmap="binary")
    # plt.colorbar()
    plt.title("Sparsity Pattern")
    plt.figure()
    plt.subplot(1, 2, 1)
    plt.pcolormesh(X, Y, u_exact, shading="auto", vmin=0.0, vmax=1.0)
    plt.colorbar(label="u_exact(x,y)")
    plt.title("Exact solution")
    plt.xlabel("x")
    plt.ylabel("y")
    plt.subplot(1, 2, 2)
    # plt.pcolormesh(X, Y, u, shading="auto", vmin=0.0, vmax=1.0)
    plt.pcolormesh(X, Y, u, shading="auto")
    plt.colorbar(label="u(x,y)")
    plt.title("Nmerical solution of 2D Poisson equation")
    plt.xlabel("x")
    plt.ylabel("y")

    # convergence test
    n_range = 2 ** np.arange(3, 8, dtype=int)
    errors = np.zeros(n_range.size)
    for i, n in enumerate(n_range):
        print(f"n = {n}")
        nx = ny = n
        dx, dy = 1.0 / nx, 1.0 / ny
        x = np.arange(dx / 2, 1.0 + dx / 2, dx)
        y = np.arange(dy / 2, 1.0 + dy / 2, dy)
        X, Y = np.meshgrid(x, y, indexing="ij")
        f = -2 * np.pi**2 * np.sin(np.pi * X) * np.sin(np.pi * Y)
        u_exact = np.sin(np.pi * X) * np.sin(np.pi * Y)
        a = np.zeros((nx, ny))
        b = np.zeros((nx, ny))
        rows, cols, vals = [], [], []  # triplet format for sparse matrix assembly
        A = construct_matrix()
        u = spsolve(A, f.flatten())
        u = u.reshape((nx, ny))
        errors[i] = np.max(np.abs(u - u_exact))
    plt.figure()
    plt.loglog(1 / n_range, errors, "o-", label="actual")
    plt.loglog(1 / n_range, 1 / n_range**2, "--", label="$O(h^2)$")
    plt.xlabel("h")
    plt.ylabel("err")
    plt.legend()
    plt.show()
